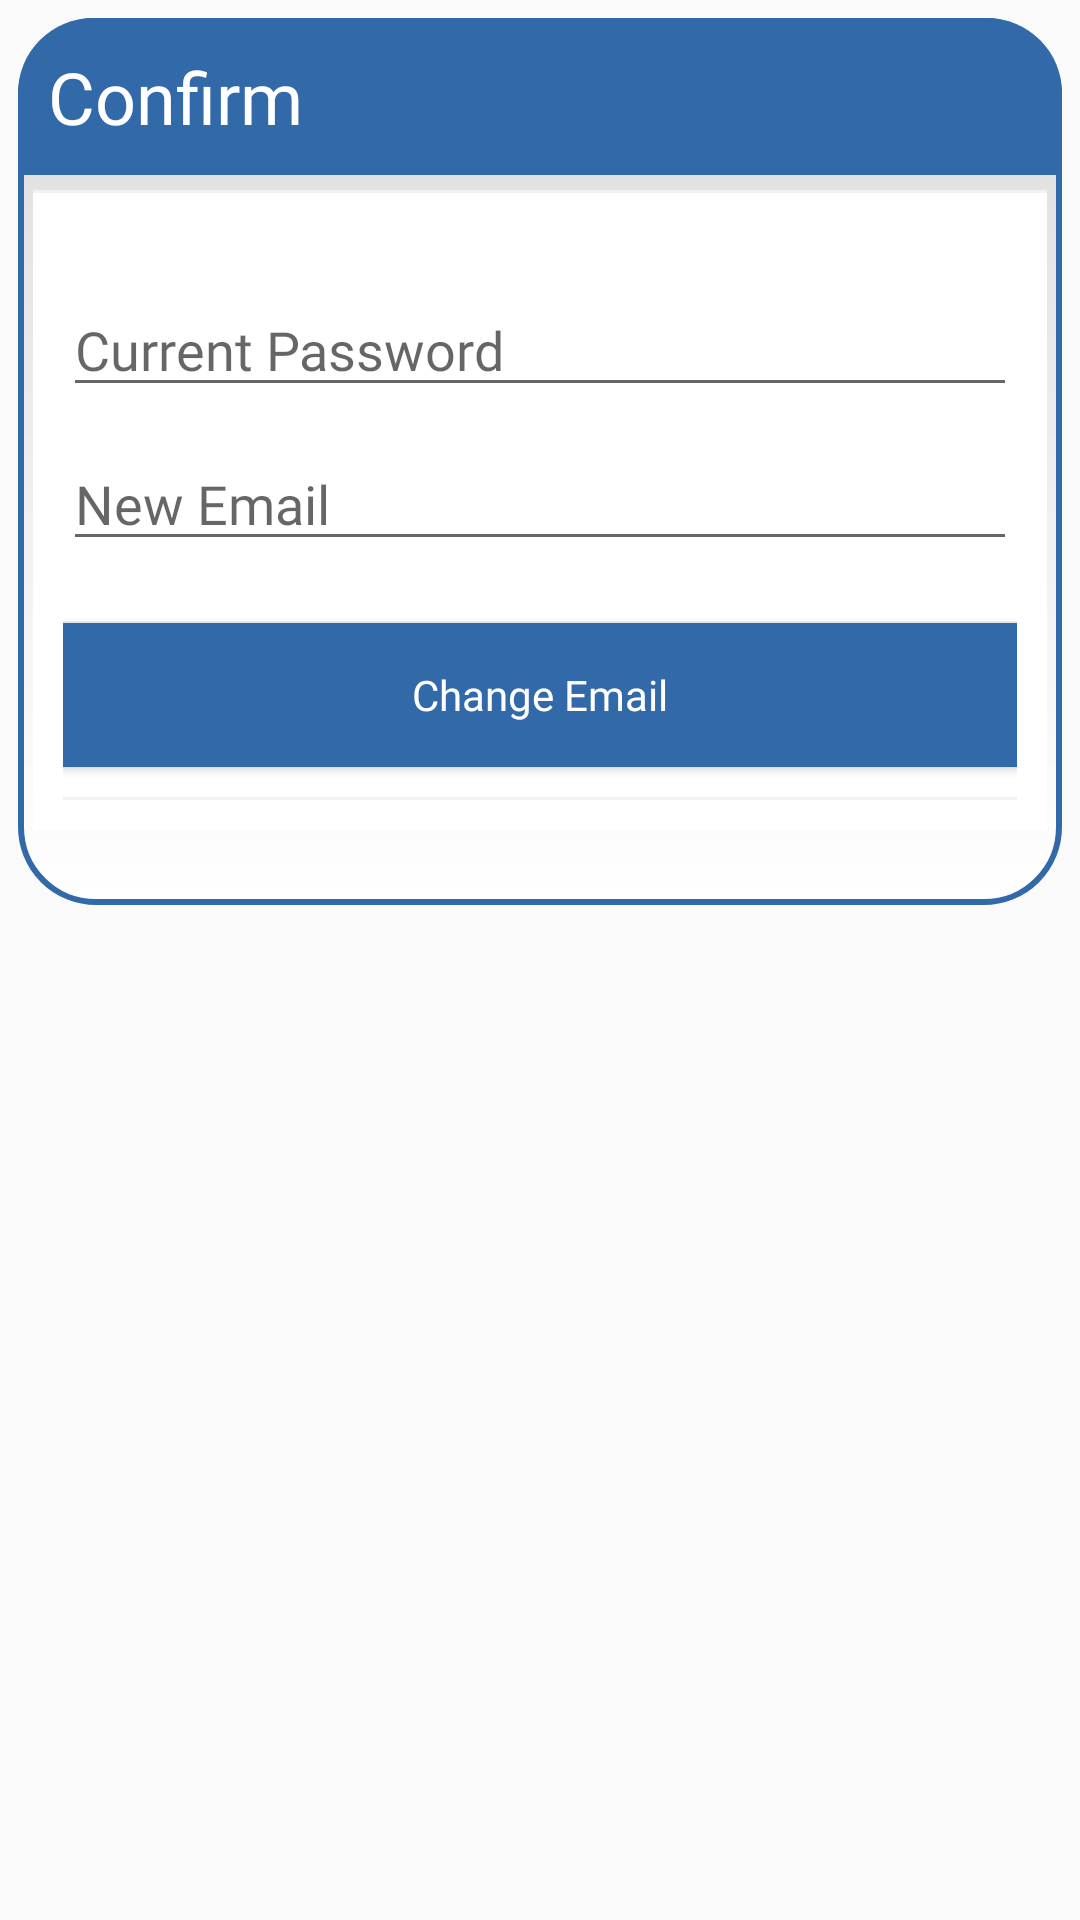

Write the Android layout XML for this screen, with the resource values it uses.
<!-- AndroidManifest.xml: application theme AppTheme -->
<!-- res/layout/dialog_change_email.xml -->
<?xml version="1.0" encoding="utf-8"?>
<RelativeLayout xmlns:android="http://schemas.android.com/apk/res/android"
    android:layout_width="match_parent" android:layout_height="match_parent">

    <RelativeLayout
        android:id="@+id/top_layout"
        android:layout_width="match_parent"
        android:layout_height="wrap_content"
        android:layout_alignParentTop="true"
        android:layout_margin="6dp"
        android:background="@drawable/custom_dialog_bg"
        android:gravity="center_horizontal"
        android:orientation="vertical"
        android:paddingBottom="20dp" >

        <TextView
            android:id="@+id/title"
            android:layout_width="match_parent"
            android:layout_height="wrap_content"
            android:background="@drawable/custom_dialog_title"
            android:padding="10dp"
            android:gravity="start"
            android:textColor="@android:color/white"
            android:fontFamily="@font/cairo"
            android:text="@string/Confirm"
            android:textSize="24dp" />

        <LinearLayout
            android:layout_width="match_parent"
            android:layout_height="wrap_content"
            android:layout_margin="5dp"
            android:gravity="center"
            android:background="@android:color/white"
            android:layout_below="@+id/title"
            android:orientation="vertical">























            <View
                android:layout_width="match_parent"
                android:layout_height="1dp"
                android:background="@color/grey_5" />

            <LinearLayout
                android:layout_width="match_parent"
                android:layout_height="wrap_content"
                android:background="@android:color/white"
                android:orientation="vertical"
                android:padding="@dimen/spacing_middle">

                <View
                    android:layout_width="match_parent"
                    android:layout_height="10dp" />
                <View
                    android:layout_width="match_parent"
                    android:layout_height="10dp" />
                <EditText
                    android:id="@+id/dialog_change_email_ET_currentpass"
                    android:layout_width="match_parent"
                    android:layout_height="wrap_content"
                    android:inputType="textEmailAddress"
                    android:fontFamily="@font/cairo"
                    android:hint="@string/Current_Password" />
                <View
                    android:layout_width="match_parent"
                    android:layout_height="10dp" />

                <EditText
                    android:id="@+id/dialog_change_email_ET_newemail"
                    android:layout_width="match_parent"
                    android:layout_height="wrap_content"
                    android:inputType="textEmailAddress"
                    android:fontFamily="@font/cairo"
                    android:hint="@string/New_email" />


                <View
                    android:layout_width="match_parent"
                    android:layout_height="10dp" />
                <View
                    android:layout_width="match_parent"
                    android:layout_height="10dp" />
                <View
                    android:layout_width="match_parent"
                    android:layout_height="2px"
                    android:background="@color/grey_5" />
                <Button
                    android:id="@+id/BTN_D_submit"
                    android:layout_width="match_parent"
                    android:layout_height="wrap_content"
                    android:background="@color/colorPrimary"
                    android:textAllCaps="false"
                    android:textColor="@android:color/white"
                    android:fontFamily="@font/cairobold"
                    android:text="@string/Change_email" />
                <View
                    android:layout_width="match_parent"
                    android:layout_height="10dp" />
                <View
                    android:layout_width="match_parent"
                    android:layout_height="1dp"
                    android:background="@color/grey_5" />

            </LinearLayout>
        </LinearLayout>

    </RelativeLayout>


    <Button
        android:id="@+id/close_button"
        android:layout_width="40dp"
        android:layout_height="40dp"
        android:layout_alignParentEnd="true"
        android:layout_alignParentTop="true"
        android:background="@drawable/custom_dialog_btn_close"
        android:text="×"
        android:textColor="@color/colorPrimary" />


</RelativeLayout>
<!-- resources referenced by this layout -->
<resources>
  <color name="colorPrimary">#3269a8</color>
  <color name="grey_40">#999999</color>
  <color name="grey_5">#f2f2f2</color>
  <color name="grey_60">#666666</color>
  <dimen name="product_item_img">100dp</dimen>
  <dimen name="spacing_middle">10dp</dimen>
  <!-- drawable custom_dialog_bg (drawable) -->
  <?xml version="1.0" encoding="utf-8"?>
  <shape xmlns:android="http://schemas.android.com/apk/res/android" >
  
      <corners android:radius="25dp"/>
      <stroke android:width="2dp" android:color="@color/colorPrimary"/>
      <gradient android:startColor="#ffffff"
          android:endColor="#dcdcdc" android:angle="90"/>
  
  </shape>
  <!-- drawable custom_dialog_title (drawable) -->
  <?xml version="1.0" encoding="utf-8"?>
  <shape xmlns:android="http://schemas.android.com/apk/res/android" >
  
      <corners android:topLeftRadius="25dp" android:topRightRadius="25dp"/>
      <solid android:color="@color/colorPrimary"/>
  
  </shape>
  <string name="Change_email">Change Email</string>
  <string name="Confirm">Confirm</string>
  <string name="Current_Password">Current Password</string>
  <string name="New_email">New Email</string>
  <style name="AppTheme" parent="Theme.AppCompat.Light.NoActionBar">
          
          <item name="colorPrimary">@color/colorPrimary</item>
          <item name="colorPrimaryDark">@color/colorPrimaryDark</item>
          <item name="colorAccent">@color/colorAccent</item>
      </style>
  <color name="colorPrimaryDark">#104C91</color>
  <color name="colorAccent">#7ba5d4</color>
</resources>
